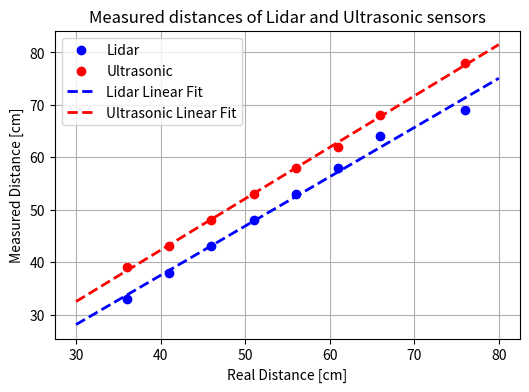

The script that saved this image:
import numpy as np
import matplotlib.pyplot as plt

# Data
real_distance = np.array([36, 41, 46, 51, 56, 61, 66, 76])
lidar_distance = np.array([33, 38, 43, 48, 53, 58, 64, 69])
ultrasonic_distance = np.array([39, 43, 48, 53, 58, 62, 68, 78])

# Plotting
plt.figure(figsize=(6, 4))

plt.scatter(real_distance, lidar_distance, color='blue', label='Lidar')
plt.scatter(real_distance, ultrasonic_distance, color='red', label='Ultrasonic')

# Linear extrapolation
m_lidar, b_lidar = np.polyfit(real_distance, lidar_distance, 1)
m_ultrasonic, b_ultrasonic = np.polyfit(real_distance, ultrasonic_distance, 1)

x_values = np.linspace(30, 80, 100)
plt.plot(x_values, m_lidar * x_values + b_lidar, '--', color='blue', label='Lidar Linear Fit', linewidth=2)
plt.plot(x_values, m_ultrasonic * x_values + b_ultrasonic, '--', color='red', label='Ultrasonic Linear Fit', linewidth=2)

plt.xlabel('Real Distance [cm]')
plt.ylabel('Measured Distance [cm]')
plt.title('Measured distances of Lidar and Ultrasonic sensors')
plt.legend()
plt.grid(True)
plt.show()